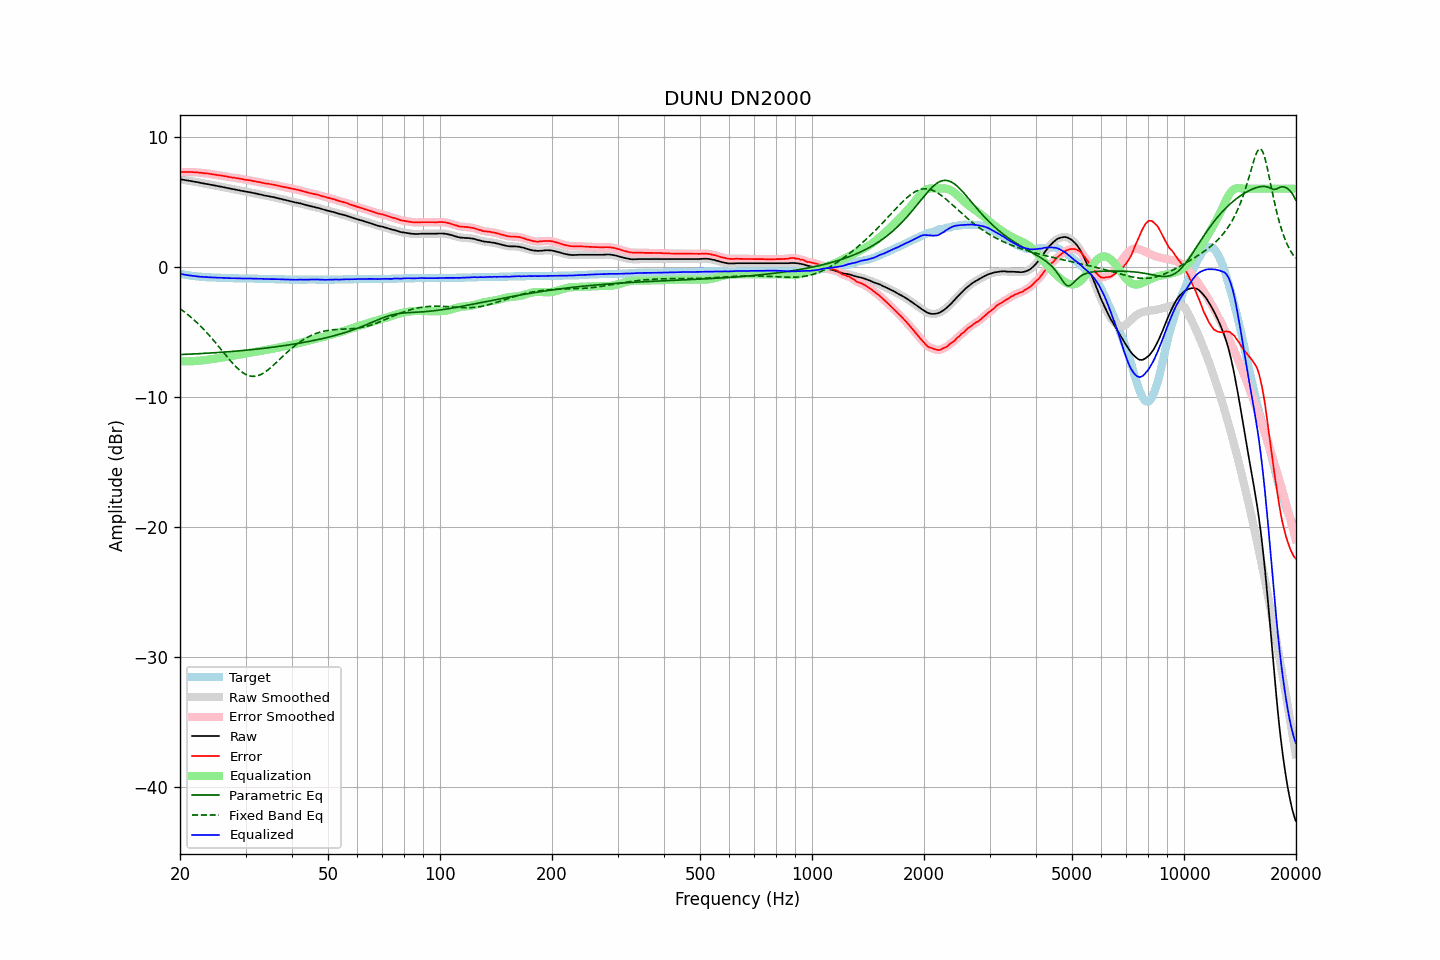

The table this chart was drawn from, first rows:
frequency, raw, error, smoothed, error_smoothed, equalization, parametric_eq, fixed_band_eq, equalized_raw, equalized_smoothed, target
20.00, 6.72, 7.27, 6.72, 7.27, -7.27, -6.76, -3.23, -0.55, -0.55, -0.55
20.20, 6.70, 7.28, 6.70, 7.28, -7.28, -6.76, -3.32, -0.57, -0.57, -0.58
20.40, 6.68, 7.28, 6.68, 7.28, -7.28, -6.75, -3.41, -0.60, -0.60, -0.60
20.61, 6.66, 7.28, 6.66, 7.28, -7.28, -6.75, -3.51, -0.62, -0.62, -0.62
20.81, 6.64, 7.28, 6.64, 7.28, -7.28, -6.74, -3.60, -0.64, -0.64, -0.64
21.02, 6.62, 7.28, 6.62, 7.28, -7.28, -6.74, -3.70, -0.66, -0.66, -0.66
21.23, 6.60, 7.28, 6.60, 7.28, -7.28, -6.73, -3.80, -0.68, -0.68, -0.68
21.44, 6.58, 7.28, 6.58, 7.28, -7.28, -6.72, -3.91, -0.69, -0.70, -0.70
21.66, 6.55, 7.27, 6.56, 7.27, -7.27, -6.72, -4.02, -0.72, -0.71, -0.72
21.87, 6.53, 7.26, 6.53, 7.26, -7.26, -6.71, -4.13, -0.73, -0.73, -0.73
22.09, 6.51, 7.26, 6.51, 7.26, -7.25, -6.71, -4.24, -0.74, -0.74, -0.75
22.31, 6.49, 7.25, 6.49, 7.25, -7.24, -6.70, -4.36, -0.75, -0.75, -0.76
22.54, 6.46, 7.23, 6.47, 7.23, -7.23, -6.69, -4.48, -0.77, -0.77, -0.77
22.76, 6.44, 7.22, 6.44, 7.22, -7.22, -6.69, -4.60, -0.78, -0.78, -0.78
22.99, 6.41, 7.20, 6.42, 7.20, -7.21, -6.68, -4.73, -0.79, -0.79, -0.79
23.22, 6.39, 7.19, 6.39, 7.19, -7.19, -6.67, -4.85, -0.80, -0.80, -0.80
23.45, 6.37, 7.18, 6.37, 7.18, -7.18, -6.66, -4.99, -0.81, -0.80, -0.81
23.69, 6.35, 7.17, 6.35, 7.17, -7.16, -6.66, -5.12, -0.81, -0.81, -0.82
23.92, 6.33, 7.15, 6.33, 7.15, -7.15, -6.65, -5.26, -0.81, -0.81, -0.82
24.16, 6.30, 7.13, 6.31, 7.13, -7.13, -6.64, -5.40, -0.83, -0.82, -0.83
24.40, 6.28, 7.11, 6.28, 7.11, -7.11, -6.63, -5.54, -0.83, -0.83, -0.83
24.65, 6.25, 7.09, 6.26, 7.09, -7.09, -6.63, -5.69, -0.84, -0.84, -0.84
24.89, 6.23, 7.07, 6.23, 7.07, -7.07, -6.62, -5.83, -0.84, -0.84, -0.84
25.14, 6.21, 7.06, 6.21, 7.05, -7.06, -6.61, -5.98, -0.84, -0.85, -0.85
25.39, 6.18, 7.03, 6.19, 7.04, -7.04, -6.60, -6.13, -0.85, -0.85, -0.85
25.65, 6.16, 7.02, 6.16, 7.02, -7.02, -6.59, -6.28, -0.85, -0.85, -0.86
25.91, 6.14, 7.00, 6.14, 7.00, -7.00, -6.58, -6.43, -0.85, -0.86, -0.86
26.16, 6.11, 6.98, 6.12, 6.98, -6.98, -6.57, -6.59, -0.86, -0.86, -0.87
26.43, 6.09, 6.96, 6.09, 6.96, -6.96, -6.57, -6.74, -0.86, -0.87, -0.87
26.69, 6.06, 6.94, 6.06, 6.94, -6.94, -6.56, -6.89, -0.87, -0.87, -0.88
26.96, 6.03, 6.91, 6.04, 6.91, -6.91, -6.55, -7.04, -0.88, -0.88, -0.88
27.23, 6.01, 6.89, 6.01, 6.89, -6.89, -6.54, -7.18, -0.88, -0.88, -0.88
27.50, 5.98, 6.87, 5.99, 6.87, -6.87, -6.53, -7.33, -0.89, -0.89, -0.89
27.77, 5.96, 6.85, 5.96, 6.85, -6.85, -6.52, -7.46, -0.89, -0.89, -0.89
28.05, 5.94, 6.84, 5.94, 6.83, -6.83, -6.51, -7.60, -0.89, -0.89, -0.90
28.33, 5.91, 6.81, 5.92, 6.81, -6.81, -6.50, -7.72, -0.90, -0.89, -0.90
28.62, 5.89, 6.79, 5.89, 6.79, -6.79, -6.48, -7.84, -0.90, -0.90, -0.90
28.90, 5.87, 6.78, 5.87, 6.77, -6.77, -6.47, -7.95, -0.90, -0.90, -0.91
29.19, 5.84, 6.75, 5.85, 6.75, -6.75, -6.46, -8.05, -0.91, -0.90, -0.91
29.48, 5.82, 6.73, 5.82, 6.73, -6.73, -6.45, -8.15, -0.91, -0.91, -0.91
29.78, 5.79, 6.70, 5.80, 6.70, -6.71, -6.44, -8.23, -0.91, -0.91, -0.91
30.08, 5.77, 6.68, 5.77, 6.68, -6.69, -6.43, -8.29, -0.91, -0.91, -0.91
30.38, 5.75, 6.66, 5.75, 6.66, -6.66, -6.42, -8.35, -0.91, -0.91, -0.91
30.68, 5.73, 6.65, 5.73, 6.65, -6.64, -6.40, -8.39, -0.91, -0.91, -0.92
30.99, 5.71, 6.63, 5.71, 6.62, -6.62, -6.39, -8.42, -0.91, -0.91, -0.92
31.30, 5.68, 6.60, 5.68, 6.60, -6.60, -6.38, -8.44, -0.92, -0.92, -0.92
31.61, 5.65, 6.57, 5.66, 6.58, -6.58, -6.37, -8.44, -0.93, -0.92, -0.92
31.93, 5.63, 6.56, 5.63, 6.55, -6.56, -6.35, -8.42, -0.92, -0.93, -0.93
32.24, 5.60, 6.53, 5.60, 6.53, -6.53, -6.34, -8.40, -0.93, -0.93, -0.93
32.57, 5.57, 6.51, 5.58, 6.51, -6.51, -6.33, -8.36, -0.93, -0.93, -0.94
32.89, 5.55, 6.49, 5.55, 6.48, -6.48, -6.31, -8.31, -0.93, -0.93, -0.94
33.22, 5.52, 6.46, 5.52, 6.46, -6.46, -6.30, -8.25, -0.94, -0.94, -0.94
33.55, 5.49, 6.43, 5.49, 6.43, -6.44, -6.28, -8.18, -0.94, -0.94, -0.94
33.89, 5.46, 6.41, 5.47, 6.41, -6.42, -6.27, -8.10, -0.95, -0.95, -0.95
34.23, 5.44, 6.39, 5.44, 6.39, -6.39, -6.25, -8.01, -0.95, -0.95, -0.95
34.57, 5.42, 6.38, 5.42, 6.37, -6.37, -6.24, -7.91, -0.95, -0.95, -0.96
34.92, 5.39, 6.35, 5.40, 6.35, -6.35, -6.22, -7.81, -0.96, -0.95, -0.96
35.27, 5.37, 6.33, 5.37, 6.33, -6.33, -6.21, -7.70, -0.96, -0.96, -0.96
35.62, 5.35, 6.31, 5.35, 6.31, -6.31, -6.19, -7.59, -0.95, -0.96, -0.96
35.97, 5.32, 6.29, 5.32, 6.29, -6.28, -6.17, -7.48, -0.96, -0.96, -0.97
... 635 more rows
